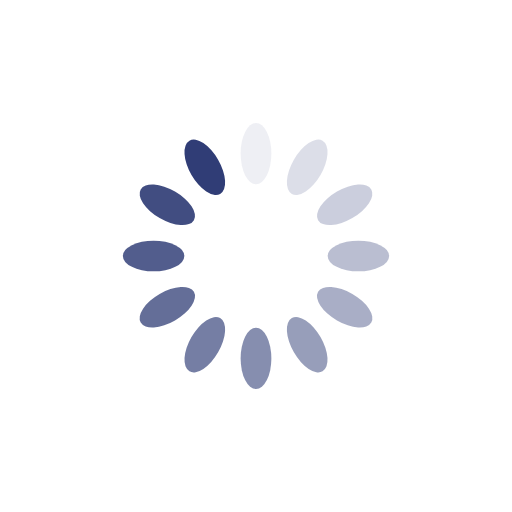
t = 0.00 s
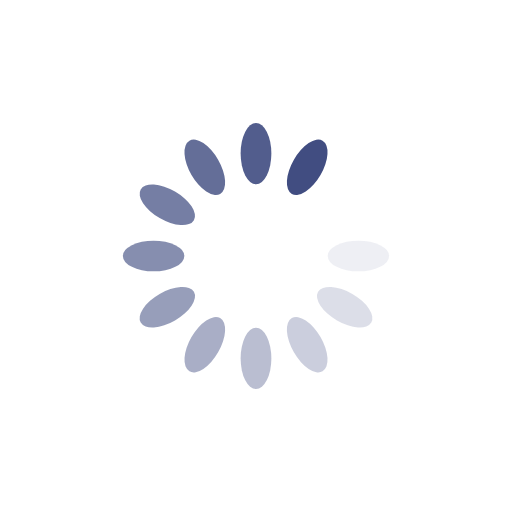
t = 0.57 s
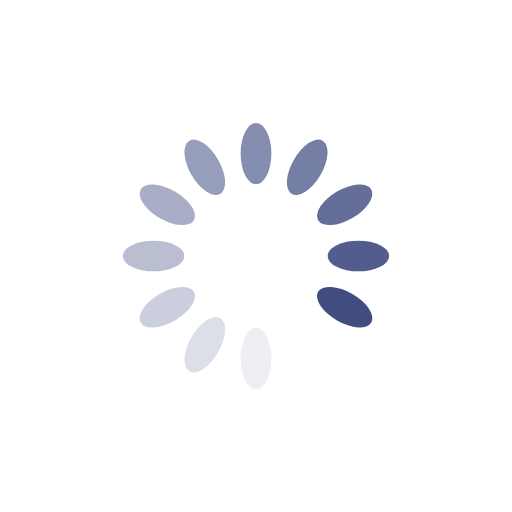
t = 1.14 s
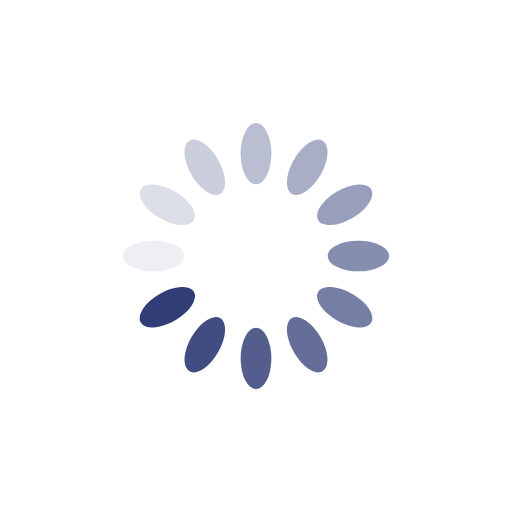
t = 1.71 s

The animated SVG that drew these frames (rendered in a browser with its animation timeline set to each time). Animation: 12 SMIL elements (animate=12); one cycle of 2.27 s, repeats indefinitely.

<?xml version="1.0" encoding="utf-8"?>
<svg xmlns="http://www.w3.org/2000/svg" xmlns:xlink="http://www.w3.org/1999/xlink" style="margin: auto; background: rgb(255, 255, 255); display: block; shape-rendering: auto;" width="98px" height="98px" viewBox="0 0 100 100" preserveAspectRatio="xMidYMid">
<g transform="rotate(0 50 50)">
  <rect x="47" y="24" rx="3" ry="6" width="6" height="12" fill="#303d76">
    <animate attributeName="opacity" values="1;0" keyTimes="0;1" dur="2.272727272727273s" begin="-2.083333333333333s" repeatCount="indefinite"></animate>
  </rect>
</g><g transform="rotate(30 50 50)">
  <rect x="47" y="24" rx="3" ry="6" width="6" height="12" fill="#303d76">
    <animate attributeName="opacity" values="1;0" keyTimes="0;1" dur="2.272727272727273s" begin="-1.8939393939393938s" repeatCount="indefinite"></animate>
  </rect>
</g><g transform="rotate(60 50 50)">
  <rect x="47" y="24" rx="3" ry="6" width="6" height="12" fill="#303d76">
    <animate attributeName="opacity" values="1;0" keyTimes="0;1" dur="2.272727272727273s" begin="-1.7045454545454544s" repeatCount="indefinite"></animate>
  </rect>
</g><g transform="rotate(90 50 50)">
  <rect x="47" y="24" rx="3" ry="6" width="6" height="12" fill="#303d76">
    <animate attributeName="opacity" values="1;0" keyTimes="0;1" dur="2.272727272727273s" begin="-1.5151515151515151s" repeatCount="indefinite"></animate>
  </rect>
</g><g transform="rotate(120 50 50)">
  <rect x="47" y="24" rx="3" ry="6" width="6" height="12" fill="#303d76">
    <animate attributeName="opacity" values="1;0" keyTimes="0;1" dur="2.272727272727273s" begin="-1.3257575757575757s" repeatCount="indefinite"></animate>
  </rect>
</g><g transform="rotate(150 50 50)">
  <rect x="47" y="24" rx="3" ry="6" width="6" height="12" fill="#303d76">
    <animate attributeName="opacity" values="1;0" keyTimes="0;1" dur="2.272727272727273s" begin="-1.1363636363636362s" repeatCount="indefinite"></animate>
  </rect>
</g><g transform="rotate(180 50 50)">
  <rect x="47" y="24" rx="3" ry="6" width="6" height="12" fill="#303d76">
    <animate attributeName="opacity" values="1;0" keyTimes="0;1" dur="2.272727272727273s" begin="-0.9469696969696969s" repeatCount="indefinite"></animate>
  </rect>
</g><g transform="rotate(210 50 50)">
  <rect x="47" y="24" rx="3" ry="6" width="6" height="12" fill="#303d76">
    <animate attributeName="opacity" values="1;0" keyTimes="0;1" dur="2.272727272727273s" begin="-0.7575757575757576s" repeatCount="indefinite"></animate>
  </rect>
</g><g transform="rotate(240 50 50)">
  <rect x="47" y="24" rx="3" ry="6" width="6" height="12" fill="#303d76">
    <animate attributeName="opacity" values="1;0" keyTimes="0;1" dur="2.272727272727273s" begin="-0.5681818181818181s" repeatCount="indefinite"></animate>
  </rect>
</g><g transform="rotate(270 50 50)">
  <rect x="47" y="24" rx="3" ry="6" width="6" height="12" fill="#303d76">
    <animate attributeName="opacity" values="1;0" keyTimes="0;1" dur="2.272727272727273s" begin="-0.3787878787878788s" repeatCount="indefinite"></animate>
  </rect>
</g><g transform="rotate(300 50 50)">
  <rect x="47" y="24" rx="3" ry="6" width="6" height="12" fill="#303d76">
    <animate attributeName="opacity" values="1;0" keyTimes="0;1" dur="2.272727272727273s" begin="-0.1893939393939394s" repeatCount="indefinite"></animate>
  </rect>
</g><g transform="rotate(330 50 50)">
  <rect x="47" y="24" rx="3" ry="6" width="6" height="12" fill="#303d76">
    <animate attributeName="opacity" values="1;0" keyTimes="0;1" dur="2.272727272727273s" begin="0s" repeatCount="indefinite"></animate>
  </rect>
</g>
<!-- [ldio] generated by https://loading.io/ --></svg>